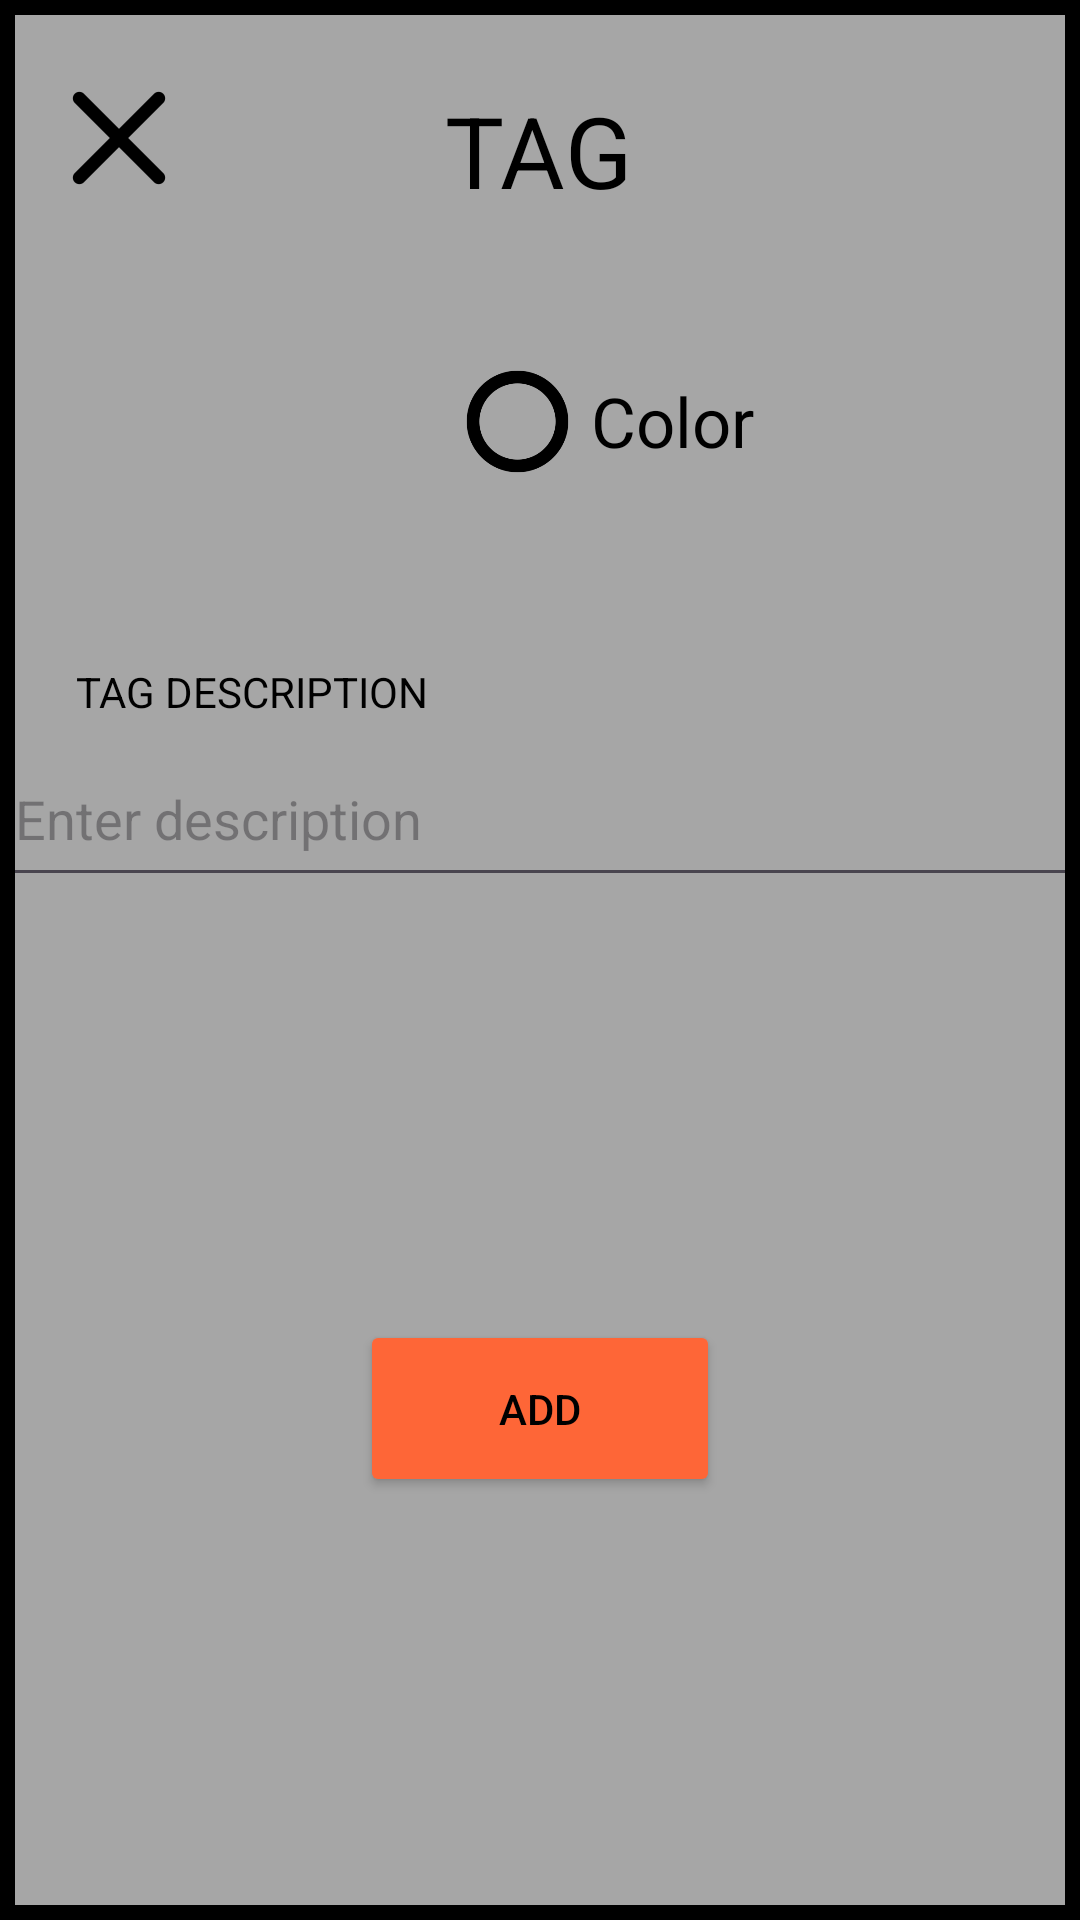

Here is an Android app screen rendered from its layout file. Give the layout XML and the strings, colors and styles it references.
<!-- AndroidManifest.xml: application theme Theme.FlashcardDesign -->
<!-- res/layout/activity_tag.xml -->
<?xml version="1.0" encoding="utf-8"?>
<androidx.constraintlayout.widget.ConstraintLayout xmlns:android="http://schemas.android.com/apk/res/android"
    xmlns:app="http://schemas.android.com/apk/res-auto"
    xmlns:tools="http://schemas.android.com/tools"
    android:id="@+id/main"
    android:layout_width="match_parent"
    android:layout_height="500dp"
    android:background="@drawable/custom_background_gray"
    tools:context=".tag">

    <TextView
        android:id="@+id/txtTag"
        android:layout_width="wrap_content"
        android:layout_height="wrap_content"
        android:layout_marginTop="28dp"
        android:text="@string/tag"
        android:textColor="@color/black"
        android:textSize="33sp"
        app:layout_constraintEnd_toEndOf="parent"
        app:layout_constraintHorizontal_bias="0.498"
        app:layout_constraintStart_toStartOf="parent"
        app:layout_constraintTop_toTopOf="parent" />

    <ImageButton
        android:id="@+id/imgBtnExit"
        android:layout_width="60dp"
        android:layout_height="60dp"
        android:layout_marginTop="16dp"
        android:background="@android:color/transparent"
        app:layout_constraintEnd_toStartOf="@+id/txtTag"
        app:layout_constraintHorizontal_bias="0.108"
        app:layout_constraintStart_toStartOf="parent"
        app:layout_constraintTop_toTopOf="parent"
        app:srcCompat="@mipmap/exit_foreground"
        tools:ignore="SpeakableTextPresentCheck" />

    <ImageButton
        android:id="@+id/imgBtnColor"
        android:layout_width="49dp"
        android:layout_height="49dp"
        android:layout_marginStart="148dp"
        android:layout_marginTop="44dp"
        android:background="@android:color/transparent"
        android:contentDescription="@string/color"
        android:scaleType="fitCenter"
        app:layout_constraintStart_toStartOf="parent"
        app:layout_constraintTop_toBottomOf="@+id/txtTag"
        app:srcCompat="@mipmap/circle_foreground" />

    <TextView
        android:id="@+id/txtColor"
        android:layout_width="wrap_content"
        android:layout_height="wrap_content"
        android:layout_marginTop="53dp"
        android:text="@string/color"
        android:textColor="@color/black"
        android:textSize="23sp"
        app:layout_constraintEnd_toEndOf="parent"
        app:layout_constraintHorizontal_bias="0.0"
        app:layout_constraintStart_toEndOf="@+id/imgBtnColor"
        app:layout_constraintTop_toBottomOf="@+id/txtTag"/>

    <TextView
        android:id="@+id/txtTagDescription"
        android:layout_width="wrap_content"
        android:layout_height="wrap_content"
        android:layout_marginTop="56dp"
        android:text="@string/tag_description"
        android:textColor="@color/black"
        app:layout_constraintEnd_toEndOf="parent"
        app:layout_constraintHorizontal_bias="0.104"
        app:layout_constraintStart_toStartOf="parent"
        app:layout_constraintTop_toBottomOf="@+id/imgBtnColor" />

    <EditText
        android:id="@+id/editTextText"
        android:layout_width="358dp"
        android:layout_height="55dp"
        android:layout_marginTop="4dp"
        android:ems="17"
        android:hint="Enter description"
        android:inputType="text"
        app:layout_constraintEnd_toEndOf="parent"
        app:layout_constraintHorizontal_bias="0.49"
        app:layout_constraintStart_toStartOf="parent"
        app:layout_constraintTop_toBottomOf="@+id/txtTagDescription" />

    <Button
        android:id="@+id/button"
        android:layout_width="120dp"
        android:layout_height="59dp"
        android:backgroundTint="#FE6637"
        android:text="@string/add"
        android:textColor="@color/black"
        app:layout_constraintBottom_toBottomOf="parent"
        app:layout_constraintEnd_toEndOf="parent"
        app:layout_constraintStart_toStartOf="parent"
        app:layout_constraintTop_toBottomOf="@+id/editTextText" />

</androidx.constraintlayout.widget.ConstraintLayout>
<!-- resources referenced by this layout -->
<resources>
  <!-- drawable custom_background_gray (drawable) -->
  <?xml version="1.0" encoding="utf-8"?>
  <shape xmlns:android="http://schemas.android.com/apk/res/android"
      android:shape="rectangle">
      
      <stroke
          android:width="5dp"
          android:color="#000000" />
  
      
      <solid android:color="#A6A6A6" /> 
  </shape>
  <!-- mipmap circle_foreground: webp bitmap (mipmap-hdpi, 966 bytes) -->
  <!-- mipmap exit_foreground: webp bitmap (mipmap-hdpi, 332 bytes) -->
  <string name="add">ADD</string>
  <string name="color">Color</string>
  <string name="tag">TAG</string>
  <string name="tag_description">TAG DESCRIPTION</string>
  <style name="Theme.FlashcardDesign" parent="Base.Theme.FlashcardDesign" />
  <style name="Base.Theme.FlashcardDesign" parent="Theme.Material3.DayNight.NoActionBar">
          
          
      </style>
  <!-- not gathered from this repository: default colours our renderer supplied (Android Studio template values) -->
  <color name="black">#FF000000</color>
</resources>
